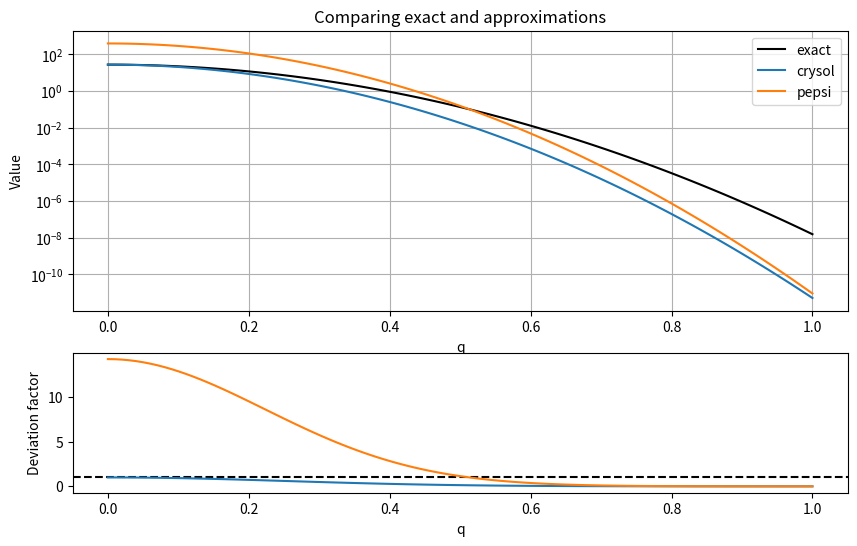

The script that saved this image:
import numpy as np
import matplotlib.pyplot as plt
import sympy as sp

def pepsi_expansion_checker():
    dr, A, q = sp.symbols('dr A q')
    Vi = A * (1 - dr)**3
    g = Vi * sp.exp(-sp.pi * q**2 * sp.cbrt(Vi)**2)
    g2 = g.series(dr, x0=0, n=2).removeO()
    g3 = g.series(dr, x0=0, n=3).removeO()

    vals = {"A": 1, "dr": 0.1}
    q_axis = np.linspace(0, 1, 100)
    g_y =       [ g.subs({A: vals["A"], dr: vals["dr"], q: q_val}) for q_val in q_axis]
    g2_y =      [g2.subs({A: vals["A"], dr: vals["dr"], q: q_val}) for q_val in q_axis]
    g3_y =      [g3.subs({A: vals["A"], dr: vals["dr"], q: q_val}) for q_val in q_axis]

    fig, ax = plt.subplots(2, 1, height_ratios=[2, 1], figsize=(10, 6))
    plt.sca(ax[0])
    plt.plot(q_axis, g_y, "k", label='exact')
    plt.plot(q_axis, g2_y, "--", label='first order')
    plt.plot(q_axis, g3_y, "--", label='second order')
    plt.xlabel('q')
    plt.ylabel('Value')
    plt.title('Original function g and its series expansion')
    plt.legend()
    plt.grid(True)

    plt.sca(ax[1])
    plt.axhline(0, color='k', linestyle='--')
    plt.plot(q_axis, [100 * (g2_y[i] - g_y[i]) / g_y[i] for i in range(len(q_axis))])
    plt.plot(q_axis, [100 * (g3_y[i] - g_y[i]) / g_y[i] for i in range(len(q_axis))])
    plt.xlabel('q')
    plt.ylabel('Deviation [%]')

    plt.show()

def pepsi_comparison():
    rm = 1.62
    r0, rw, q = sp.symbols('r0 rw q')
    dr = r0 - rm
    V_crysol = 4*np.pi/3 * rw**3
    V_pepsi = 4*np.pi/3 * rw**3 * (1 - dr)**3

    Gq = (r0/rm)**3 * sp.exp(-sp.sqrt(4*sp.pi/3)**3 * sp.pi * q*q * (r0**2 - rm**2))
    g_crysol = Gq*V_crysol*sp.exp(-sp.pi * q**2 * sp.cbrt(V_crysol)**2)
    # g_pepsi_12 = V_crysol*sp.exp(-sp.pi*q**2*sp.cbrt(V_crysol)**2)*(1 + dr*(3 - sp.cbrt(4*sp.pi/3)**2 * 2*q*q*sp.pi*rm*rm))
    g_pepsi_12 = V_crysol*sp.exp(-sp.pi*q**2*sp.cbrt(V_crysol)**2)*(1 + dr*(3 - sp.cbrt(4*sp.pi/3)**2 * 2*q*q*sp.pi*rm*rm))

    g_pepsi_11 = V_crysol*sp.exp(-sp.pi*q**2*sp.cbrt(V_crysol)**2)*(1 + dr*(3 - 2*sp.pi*q*q*sp.cbrt(V_crysol)**2))
    g_pepsi_approx = V_pepsi*sp.exp(-sp.pi*q**2*sp.cbrt(V_pepsi)**2)
    g_pepsi_approx_2 = g_pepsi_approx.series(dr, x0=0, n=2).removeO()
    # g_pepsi_approx_3 = g_pepsi_approx.series(dr, x0=0, n=3).removeO()

    vals = {"rw": 1.58, "r0": 0.95*rm}
    q_axis = np.linspace(0, 1, 100)
    g_crysol_y   = [  g_crysol.subs({rw: vals["rw"], r0: vals["r0"], q: q_val}) for q_val in q_axis]
    g_pepsi_12_y = [g_pepsi_12.subs({rw: vals["rw"], r0: vals["r0"], q: q_val}) for q_val in q_axis]
    g_pepsi_11_y = [g_pepsi_11.subs({rw: vals["rw"], r0: vals["r0"], q: q_val}) for q_val in q_axis]
    g_pepsi_approx_y   = [  g_pepsi_approx.subs({rw: vals["rw"], r0: vals["r0"], q: q_val}) for q_val in q_axis]
    g_pepsi_approx_2_y = [g_pepsi_approx_2.subs({rw: vals["rw"], r0: vals["r0"], q: q_val}) for q_val in q_axis]
    # g_pepsi_approx_3_y = [g_pepsi_approx_3.subs({rw: vals["rw"], r0: vals["r0"], q: q_val}) for q_val in q_axis]

    fig, ax = plt.subplots(2, 1, height_ratios=[2, 1], figsize=(10, 6))
    plt.sca(ax[0])
    plt.plot(q_axis, g_crysol_y, label='crysol')
    plt.plot(q_axis, g_pepsi_11_y, label='pepsi-11')
    plt.plot(q_axis, g_pepsi_12_y, label='pepsi-12')
    plt.plot(q_axis, g_pepsi_approx_y,   "--", lw=2, label='pepsi approx',   color='g')
    plt.plot(q_axis, g_pepsi_approx_2_y, ":",  lw=2, label='pepsi approx 2', color='b')
    # plt.plot(q_axis, g_pepsi_approx_3_y, "-.", lw=2, label='pepsi approx 3', color='y')
    plt.xlabel('q')
    plt.ylabel('Value')
    plt.title('Comparing crysol and pepsi functions')
    plt.legend()
    plt.grid(True)

    plt.sca(ax[1])
    plt.axhline(0, color='k', linestyle='--')
    plt.plot(q_axis, [100*(g_pepsi_12_y[i] - g_crysol_y[i]) / g_crysol_y[i] for i in range(len(q_axis))], "r")
    plt.plot(q_axis, [100*(g_pepsi_11_y[i] - g_crysol_y[i]) / g_crysol_y[i] for i in range(len(q_axis))], "b")
    plt.plot(q_axis, [100*(g_pepsi_approx_y[i] - g_crysol_y[i]) / g_crysol_y[i] for i in range(len(q_axis))],   "--", lw=2, color="g")
    # plt.plot(q_axis, [100*(g_pepsi_approx_2_y[i] - g_crysol_y[i]) / g_crysol_y[i] for i in range(len(q_axis))], ":" , lw=2, color="b")
    # plt.plot(q_axis, [100*(g_pepsi_approx_3_y[i] - g_crysol_y[i]) / g_crysol_y[i] for i in range(len(q_axis))], "-.", lw=2, color="y")
    plt.xlabel('q')
    plt.ylabel('Deviation [%]')
    plt.show()

def crysol_approx():
    rm = 1.62
    r0, rw, q = sp.symbols('r0 rw q')
    V = 4*np.pi/3 * rw**3
    dr = r0 - rm
    Gq_crysol = (r0/rm)**3 * sp.exp(-sp.cbrt(4*sp.pi/3)**2 * sp.pi * q*q * (r0**2 - rm**2))
    Gq_exact = (r0/rm)**3 * sp.exp(-sp.sqrt(4*sp.pi/3)**3 * sp.pi * q*q * (rw/rm)**2 * (r0**2 - rm**2))

    g_exact = Gq_exact*V*sp.exp(-sp.pi * q**2 * sp.cbrt(V)**2)
    g_crysol = Gq_crysol*V*sp.exp(-sp.pi * q**2 * sp.cbrt(V)**2)
    g_pepsi = V*sp.exp(-sp.pi*q**2*sp.cbrt(V)**2)*(1 + dr*(3 - 2*sp.sqrt(4*sp.pi/3)**3 * sp.pi * rm*rm))

    vals = {"rw": 1.96, "r0": 0.95*rm}
    q_axis = np.linspace(0, 1, 100)
    g_exact_y = [g_exact.subs({rw: vals["rw"], r0: vals["r0"], q: q_val}) for q_val in q_axis]
    g_crysol_y = [g_crysol.subs({rw: vals["rw"], r0: vals["r0"], q: q_val}) for q_val in q_axis]
    g_pepsi_y = [g_pepsi.subs({rw: vals["rw"], r0: vals["r0"], q: q_val}) for q_val in q_axis]

    fig, ax = plt.subplots(2, 1, height_ratios=[2, 1], figsize=(10, 6))
    plt.sca(ax[0])
    plt.plot(q_axis, g_exact_y, "k", label='exact')
    plt.plot(q_axis, g_crysol_y, label='crysol')
    plt.plot(q_axis, g_pepsi_y, label='pepsi')
    plt.semilogy()
    plt.xlabel('q')
    plt.ylabel('Value')
    plt.title('Comparing exact and approximations')
    plt.legend()
    plt.grid(True)

    plt.sca(ax[1])
    plt.axhline(1, color='k', linestyle='--')
    plt.plot(q_axis, [g_crysol_y[i] / g_exact_y[i] for i in range(len(q_axis))])
    plt.plot(q_axis, [g_pepsi_y[i] / g_exact_y[i] for i in range(len(q_axis))])
    plt.xlabel('q')
    plt.ylabel('Deviation factor')
    plt.show()

crysol_approx()
